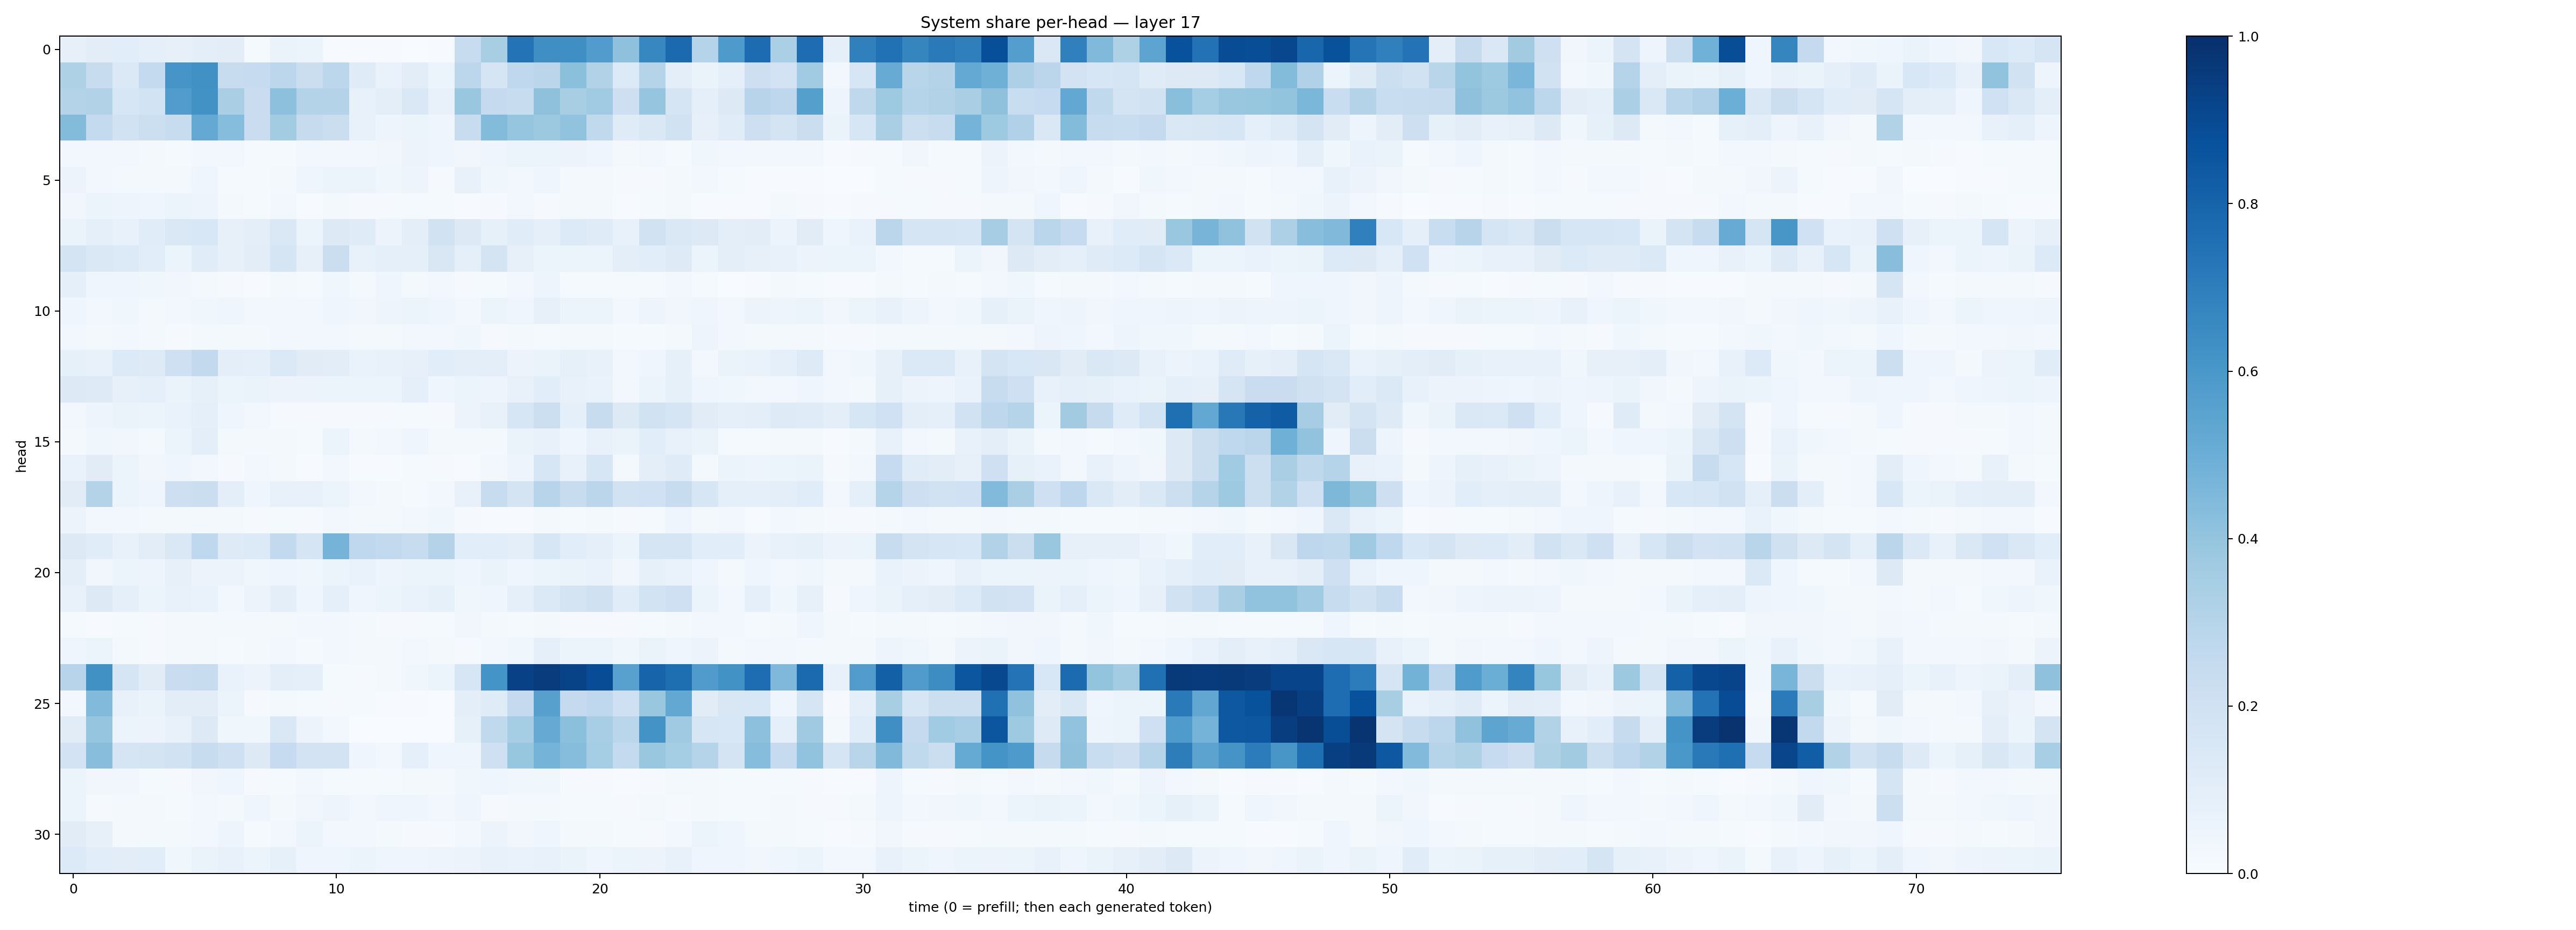

The file beside this chart, header and first rows:
0.08189644, 0.10351184, 0.10674245, 0.08864191, 0.07890621, 0.0951015, 0.10197614, 0.01264849, 0.06451749, 0.0598644, 0.004464323, 0.0040004025, 0.004803592, 0.0030261367, 0.004128514, 0.23692775, 0.34051627, 0.74020696, 0.6330309, 0.6358313, 0.57755274, 0.41269258, 0.66765046, 0.77627856
0.3242, 0.2391, 0.1392, 0.2566, 0.6061, 0.6273, 0.2345, 0.2476, 0.2783, 0.2227, 0.2778, 0.1209, 0.06839, 0.104, 0.05975, 0.2782, 0.1674, 0.2659, 0.2816, 0.4188, 0.3105, 0.134, 0.299, 0.1011
0.3067, 0.3104, 0.1631, 0.1857, 0.5756, 0.6243, 0.3388, 0.2293, 0.417, 0.3079, 0.3082, 0.07045, 0.09838, 0.1467, 0.07358, 0.386, 0.2536, 0.2404, 0.4105, 0.3417, 0.3645, 0.2142, 0.3949, 0.1654
0.4383, 0.2568, 0.1946, 0.2162, 0.2387, 0.5226, 0.4309, 0.2277, 0.3583, 0.2434, 0.2207, 0.07103, 0.04819, 0.05281, 0.04273, 0.2417, 0.4396, 0.3984, 0.3785, 0.4062, 0.2624, 0.1173, 0.1467, 0.1879
0.02942, 0.02344, 0.03085, 0.01898, 0.01396, 0.02614, 0.03029, 0.01202, 0.01479, 0.02723, 0.02935, 0.02809, 0.03433, 0.05633, 0.04501, 0.03357, 0.04633, 0.05414, 0.05168, 0.05552, 0.044, 0.0208, 0.02692, 0.0138
0.05522, 0.03025, 0.0215, 0.01837, 0.01841, 0.04395, 0.01561, 0.01449, 0.0208, 0.04389, 0.06242, 0.06198, 0.03871, 0.048, 0.01123, 0.07751, 0.03611, 0.02886, 0.03929, 0.02148, 0.02212, 0.01128, 0.008635, 0.02232
0.03417, 0.05146, 0.04857, 0.0416, 0.05434, 0.05042, 0.02015, 0.01326, 0.03068, 0.00398, 0.01818, 0.009656, 0.01065, 0.01431, 0.0141, 0.005724, 0.01042, 0.02492, 0.01114, 0.01828, 0.01961, 0.006381, 0.01515, 0.01938
0.06454, 0.09009, 0.0755, 0.1165, 0.147, 0.1532, 0.07815, 0.09555, 0.145, 0.05383, 0.1321, 0.1174, 0.05611, 0.09937, 0.1929, 0.1267, 0.08552, 0.1164, 0.08673, 0.1338, 0.118, 0.07341, 0.1911, 0.1451
0.1724, 0.1447, 0.1343, 0.1078, 0.06242, 0.1147, 0.07959, 0.1052, 0.1692, 0.07889, 0.2219, 0.0741, 0.08897, 0.09147, 0.1501, 0.08954, 0.1777, 0.0818, 0.05277, 0.06226, 0.06228, 0.09767, 0.108, 0.1221
0.0886, 0.0402, 0.04017, 0.0382, 0.03471, 0.02289, 0.01099, 0.004281, 0.01947, 0.01409, 0.03759, 0.02151, 0.04562, 0.02186, 0.02889, 0.01132, 0.01411, 0.02563, 0.05021, 0.01236, 0.01468, 0.01422, 0.0123, 0.02431
0.03919, 0.03033, 0.03686, 0.02145, 0.02941, 0.0389, 0.03947, 0.0249, 0.03043, 0.02755, 0.0465, 0.03421, 0.04922, 0.06239, 0.03961, 0.0295, 0.05198, 0.04332, 0.08006, 0.05891, 0.05227, 0.02951, 0.04949, 0.03466
0.02915, 0.01843, 0.02649, 0.01869, 0.01104, 0.0175, 0.02098, 0.02114, 0.02433, 0.03071, 0.02705, 0.01743, 0.01647, 0.02581, 0.02888, 0.03696, 0.009844, 0.02014, 0.01353, 0.0175, 0.02216, 0.01467, 0.01339, 0.02273
0.08231, 0.07138, 0.1365, 0.1224, 0.2053, 0.259, 0.09932, 0.08743, 0.1384, 0.1116, 0.1051, 0.06979, 0.078, 0.0806, 0.1083, 0.09871, 0.09477, 0.0584, 0.06349, 0.08587, 0.07158, 0.02587, 0.04112, 0.08286
0.1284, 0.1224, 0.0786, 0.08979, 0.0627, 0.08239, 0.06158, 0.06549, 0.05635, 0.05523, 0.06071, 0.0589, 0.05333, 0.08703, 0.04422, 0.0517, 0.04951, 0.07667, 0.106, 0.07431, 0.06645, 0.0235, 0.05454, 0.08332
0.02745, 0.04991, 0.06526, 0.06156, 0.06802, 0.09172, 0.03907, 0.02815, 0.01064, 0.01021, 0.01154, 0.008924, 0.01083, 0.01199, 0.01099, 0.05828, 0.0779, 0.1586, 0.2156, 0.08849, 0.2356, 0.1287, 0.1915, 0.1647
0.0173, 0.03583, 0.03413, 0.01958, 0.05303, 0.1001, 0.01842, 0.01846, 0.01656, 0.01182, 0.05177, 0.0205, 0.02864, 0.04297, 0.02042, 0.01988, 0.01989, 0.0656, 0.07549, 0.0413, 0.0709, 0.06378, 0.1066, 0.07269
0.0695, 0.1109, 0.06049, 0.03403, 0.04436, 0.02833, 0.008491, 0.0255, 0.02148, 0.007739, 0.02689, 0.006074, 0.006637, 0.01349, 0.01149, 0.00691, 0.02523, 0.04991, 0.1591, 0.07471, 0.1574, 0.01862, 0.1006, 0.1175
0.1094, 0.3078, 0.05192, 0.04616, 0.2123, 0.219, 0.09805, 0.04255, 0.07696, 0.07196, 0.05932, 0.0277, 0.01674, 0.01491, 0.02492, 0.07702, 0.2393, 0.1719, 0.2956, 0.2366, 0.2843, 0.1895, 0.2005, 0.2373
0.05762, 0.02535, 0.02968, 0.01781, 0.02038, 0.01854, 0.01584, 0.01007, 0.01379, 0.009379, 0.02884, 0.01806, 0.01604, 0.02674, 0.03734, 0.01066, 0.004749, 0.007197, 0.01982, 0.0142, 0.01619, 0.008146, 0.01285, 0.0392
0.1316, 0.1135, 0.07784, 0.1039, 0.1484, 0.2688, 0.1235, 0.1344, 0.2606, 0.1641, 0.4762, 0.2683, 0.26, 0.2402, 0.3047, 0.1085, 0.1076, 0.09587, 0.1579, 0.1075, 0.08716, 0.0616, 0.1673, 0.1661
0.1005, 0.03412, 0.05375, 0.04742, 0.07918, 0.05563, 0.0567, 0.03581, 0.03942, 0.03808, 0.05249, 0.06704, 0.04925, 0.05899, 0.05382, 0.04552, 0.06519, 0.04341, 0.05104, 0.0661, 0.06852, 0.03286, 0.08276, 0.0685
0.07646, 0.1277, 0.09069, 0.06193, 0.07735, 0.06654, 0.02724, 0.05716, 0.1005, 0.04209, 0.08805, 0.04444, 0.05384, 0.06738, 0.08511, 0.03684, 0.04322, 0.09001, 0.1377, 0.1777, 0.1987, 0.1137, 0.1873, 0.2063
0.01225, 0.004603, 0.01474, 0.01036, 0.02098, 0.01935, 0.02255, 0.0184, 0.02039, 0.02373, 0.02623, 0.0181, 0.009203, 0.01091, 0.01515, 0.03424, 0.01593, 0.01297, 0.01677, 0.01133, 0.00937, 0.01079, 0.01313, 0.01674
0.04003, 0.05345, 0.02195, 0.01144, 0.02144, 0.01801, 0.01397, 0.01649, 0.02908, 0.01481, 0.0306, 0.02298, 0.02297, 0.0243, 0.02262, 0.008142, 0.0246, 0.03866, 0.08611, 0.05157, 0.05233, 0.03589, 0.06566, 0.03986
0.2952, 0.6282, 0.168, 0.1106, 0.2289, 0.2402, 0.06892, 0.05752, 0.09525, 0.09192, 0.01407, 0.01004, 0.02339, 0.03783, 0.05337, 0.1584, 0.6158, 0.931, 0.9523, 0.924, 0.8878, 0.5557, 0.797, 0.7613
0.03071, 0.4417, 0.07372, 0.06506, 0.1018, 0.1035, 0.06103, 0.008555, 0.0219, 0.0124, 0.008113, 0.012, 0.00638, 0.004418, 0.003327, 0.09906, 0.1199, 0.251, 0.5616, 0.251, 0.2677, 0.2062, 0.3852, 0.5255
0.1106, 0.3983, 0.05457, 0.05726, 0.07415, 0.1321, 0.03792, 0.03735, 0.1433, 0.058, 0.02351, 0.0006179, 0.001017, 0.001521, 0.001873, 0.08212, 0.2634, 0.3533, 0.5142, 0.4213, 0.3471, 0.2869, 0.621, 0.3692
0.1801, 0.4263, 0.1716, 0.1775, 0.1884, 0.2385, 0.2047, 0.1289, 0.2483, 0.1804, 0.1811, 0.04484, 0.028, 0.08786, 0.04512, 0.04035, 0.2096, 0.3908, 0.4746, 0.4332, 0.355, 0.255, 0.3831, 0.353
0.05338, 0.035, 0.03133, 0.01542, 0.01126, 0.03204, 0.04503, 0.01041, 0.01225, 0.02758, 0.01479, 0.01542, 0.01435, 0.02229, 0.01601, 0.03597, 0.04012, 0.03614, 0.03668, 0.01092, 0.009617, 0.006293, 0.009332, 0.0164
0.05962, 0.01167, 0.02064, 0.01629, 0.01314, 0.02435, 0.01896, 0.0403, 0.02222, 0.03344, 0.04823, 0.02684, 0.03953, 0.04065, 0.02587, 0.04127, 0.009624, 0.02084, 0.01642, 0.01441, 0.01458, 0.009042, 0.01679, 0.009915
0.1128, 0.08197, 0.01973, 0.02197, 0.02014, 0.02743, 0.04829, 0.01414, 0.03018, 0.05267, 0.02946, 0.0263, 0.01576, 0.01018, 0.008764, 0.0286, 0.0583, 0.03246, 0.04496, 0.01833, 0.0199, 0.01263, 0.01084, 0.02978
0.1335, 0.1057, 0.1025, 0.106, 0.03788, 0.06401, 0.07456, 0.06176, 0.08582, 0.0423, 0.04306, 0.05238, 0.04052, 0.04226, 0.0475, 0.05533, 0.0772, 0.06702, 0.07608, 0.06608, 0.0463, 0.05465, 0.05574, 0.07115
